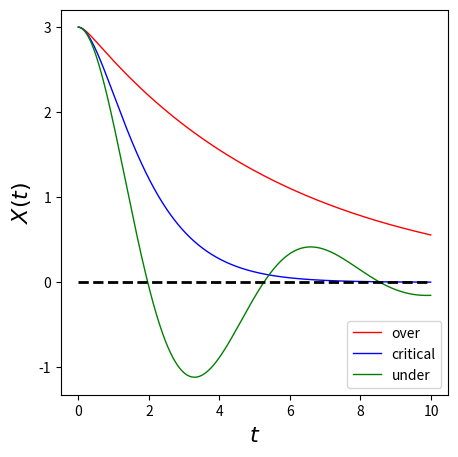

Write Python code to recreate this figure.
import numpy as np
import math
from math import exp, sqrt, pow
import matplotlib.pyplot as plt
from matplotlib.pyplot import figure, show, legend, xlabel, ylabel, errorbar, xlim, ylim, savefig, fill, fill_between

# We specify initial conditions as x(0) = x_0 and \dot{x}_0 = 0.

def overD(t, x0=5, z=2):

    rt = sqrt(pow(z,2)-1)
    c2 = x0/(1+(z+rt)/(rt-z))
    c1 = x0 - c2

    return np.exp(-z*t)*(c1*np.exp(t*rt)+c2*np.exp(-t*rt))

def criticalD(t, x0=5,  z=1):

    c1 = x0
    c2 = z*c1

    return np.exp(-z*t)*(c1+c2*t)

def underD(t, x0=5, z=0.5):

    rt = sqrt(1-pow(z, 2))
    c1 = x0
    c2 = z*c1/(rt)

    return np.exp(-z*t)*(c1*np.cos(rt*t)+c2*np.sin(rt*t))

def plot_1D_traj(x0, titles=None, show=False, save=False, path=None):

    t = np.arange(0.0, 10.0, 0.01)
    over = overD(t, x0=x0, z=3)
    critical = criticalD(t, x0=x0, z=1)
    under = underD(t, x0=x0, z=0.3)
    zero = 0*t

    fig = plt.figure(figsize=(5,5))
    plt.plot(t, over, linestyle="solid", linewidth = 1.0, color="red")
    plt.plot(t, critical, linestyle="solid", linewidth = 1.0, color="blue")
    plt.plot(t, under, linestyle="solid", linewidth = 1.0, color="green")
    plt.plot(t, zero, linestyle="dashed", linewidth = 2.0, color="black")
    plt.xlabel("$t$", fontsize=16)
    plt.ylabel("$X(t)$", fontsize=16)
    legend(titles, loc='lower right')
    if save:
        plt.savefig(path, format="eps", bbox_inches='tight')
    if show:
        plt.show()


def main():
    titles = ["over", "critical", "under"]
    plot_1D_traj(x0=3, titles=titles, show=True, save=False, path=None)

if __name__=="__main__":
    main()
